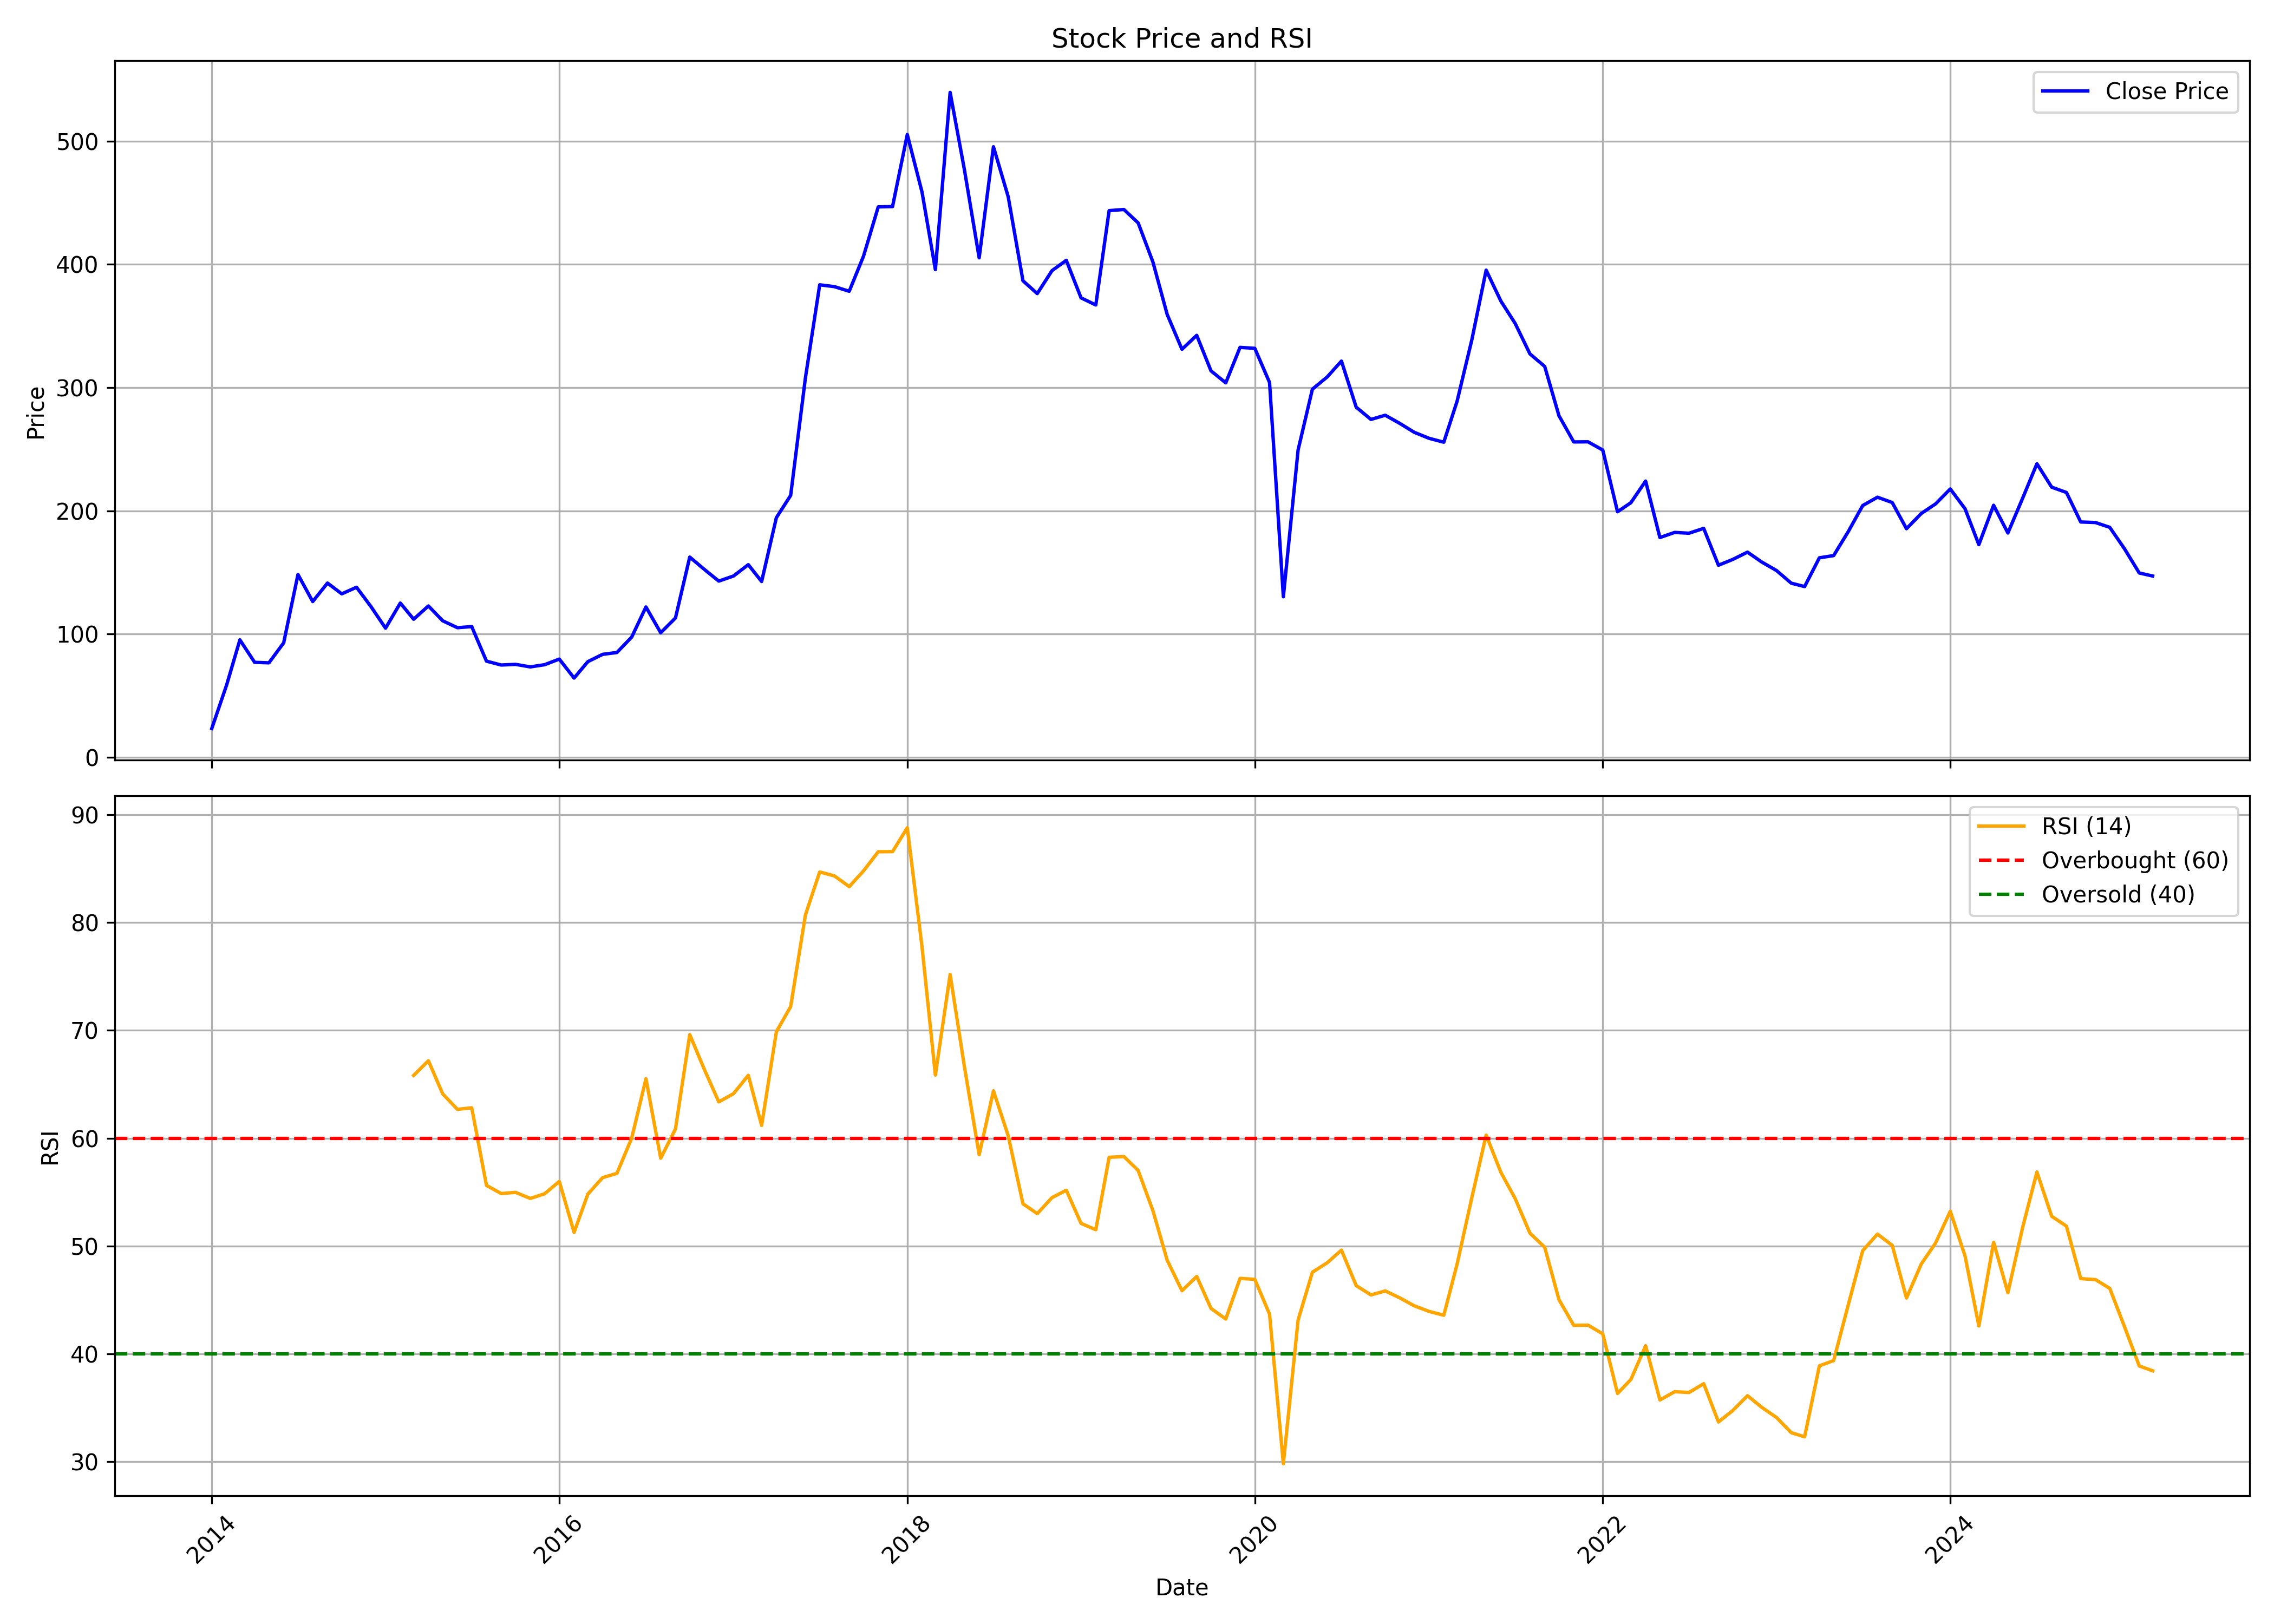

The file beside this chart, header and first rows:
, date, symbol, open, high, low, close, volume, rsi
0, 2014-01-01, NATHBIOGEN, 19.25, 23.39, 19.25, 23.39, 24376, 
1, 2014-02-01, NATHBIOGEN, 24.54, 58.47, 24.54, 58.47, 12237, 
2, 2014-03-01, NATHBIOGEN, 61.36, 95.24, 61.36, 95.24, 126492, 
3, 2014-04-01, NATHBIOGEN, 99.96, 99.96, 72.29, 77, 114556, 
4, 2014-05-01, NATHBIOGEN, 77, 85.19, 64.11, 76.62, 97452, 
5, 2014-06-01, NATHBIOGEN, 72.82, 92.84, 72.43, 92.84, 91817, 
6, 2014-07-01, NATHBIOGEN, 97.46, 148.3, 97.36, 148.3, 407542, 
7, 2014-08-01, NATHBIOGEN, 151.1, 169.1, 124.3, 126.3, 273067, 
8, 2014-09-01, NATHBIOGEN, 131.8, 154.5, 123.2, 141.4, 226211, 
9, 2014-10-01, NATHBIOGEN, 148.4, 148.4, 111.7, 132.6, 76998, 
10, 2014-11-01, NATHBIOGEN, 126, 154.7, 119.7, 137.9, 183318, 
11, 2014-12-01, NATHBIOGEN, 131.6, 140.5, 118.4, 122.4, 97681, 
12, 2015-01-01, NATHBIOGEN, 118.4, 130.9, 100.2, 104.7, 88235, 
13, 2015-02-01, NATHBIOGEN, 105.5, 150.8, 99.53, 125.1, 152761, 
14, 2015-03-01, NATHBIOGEN, 125.5, 143.6, 104, 112, 166719, 65.82
15, 2015-04-01, NATHBIOGEN, 113.6, 159.8, 105.9, 122.8, 146533, 67.19
16, 2015-05-01, NATHBIOGEN, 122.8, 129, 104.5, 110.7, 81874, 64.12
17, 2015-06-01, NATHBIOGEN, 107.9, 116.7, 88.7, 105.1, 158830, 62.67
18, 2015-07-01, NATHBIOGEN, 108.1, 116.9, 96.74, 106, 152729, 62.82
19, 2015-08-01, NATHBIOGEN, 109.7, 112.6, 66.61, 77.97, 227306, 55.62
20, 2015-09-01, NATHBIOGEN, 79.75, 81.82, 64.64, 74.84, 178562, 54.86
21, 2015-10-01, NATHBIOGEN, 74.02, 105.7, 72.72, 75.37, 282600, 54.97
22, 2015-11-01, NATHBIOGEN, 74.69, 78.4, 63.77, 73.3, 77043, 54.41
23, 2015-12-01, NATHBIOGEN, 73.15, 80.76, 66.56, 75.08, 137840, 54.84
24, 2016-01-01, NATHBIOGEN, 76.04, 110.6, 72.48, 79.65, 835092, 55.99
25, 2016-02-01, NATHBIOGEN, 79.22, 84.7, 56.79, 64.25, 195984, 51.26
26, 2016-03-01, NATHBIOGEN, 64.06, 87.59, 63.43, 77.58, 141721, 54.82
27, 2016-04-01, NATHBIOGEN, 76.04, 99.09, 73.59, 83.5, 231368, 56.34
28, 2016-05-01, NATHBIOGEN, 82.92, 95.29, 79.03, 84.99, 150432, 56.74
29, 2016-06-01, NATHBIOGEN, 83.74, 102, 82.88, 97.46, 283101, 60
30, 2016-07-01, NATHBIOGEN, 103, 133.7, 89.57, 122, 706979, 65.51
31, 2016-08-01, NATHBIOGEN, 114.5, 114.5, 94.91, 101, 488728, 58.14
32, 2016-09-01, NATHBIOGEN, 102, 127.3, 92.6, 113, 781300, 60.86
33, 2016-10-01, NATHBIOGEN, 110.7, 177.6, 108.2, 162.4, 1810235, 69.61
34, 2016-11-01, NATHBIOGEN, 169.4, 200.8, 125.1, 152.3, 3009102, 66.34
35, 2016-12-01, NATHBIOGEN, 153.5, 157.2, 120.4, 142.9, 897278, 63.37
36, 2017-01-01, NATHBIOGEN, 143.4, 165.4, 141.1, 147.1, 850936, 64.13
37, 2017-02-01, NATHBIOGEN, 149.1, 163.1, 138.6, 156.3, 870210, 65.84
38, 2017-03-01, NATHBIOGEN, 158.6, 158.8, 137.2, 142.6, 665673, 61.18
39, 2017-04-01, NATHBIOGEN, 145.2, 219.8, 145.2, 194.4, 5051352, 69.88
40, 2017-05-01, NATHBIOGEN, 194.4, 225.7, 190.7, 212.5, 2591747, 72.21
41, 2017-06-01, NATHBIOGEN, 211.8, 340.4, 211.8, 307.9, 8547547, 80.72
42, 2017-07-01, NATHBIOGEN, 308.2, 420.6, 308.2, 383.4, 4193043, 84.71
43, 2017-08-01, NATHBIOGEN, 385.4, 406.2, 294.5, 381.9, 3393534, 84.34
44, 2017-09-01, NATHBIOGEN, 382.1, 441.7, 345.6, 378.1, 3611619, 83.35
45, 2017-10-01, NATHBIOGEN, 378.1, 427.3, 373, 406.6, 3000062, 84.8
46, 2017-11-01, NATHBIOGEN, 409, 473.5, 375.4, 446.6, 3754908, 86.58
47, 2017-12-01, NATHBIOGEN, 450.4, 469.4, 357.6, 446.9, 2204315, 86.59
48, 2018-01-01, NATHBIOGEN, 450.4, 544.3, 437.1, 505.3, 5419411, 88.81
49, 2018-02-01, NATHBIOGEN, 505.3, 522.1, 452.4, 458.6, 1235753, 77.74
50, 2018-03-01, NATHBIOGEN, 462.7, 464.8, 376.4, 395.7, 1027986, 65.86
51, 2018-04-01, NATHBIOGEN, 407.5, 553.5, 388.5, 539.5, 3345073, 75.2
52, 2018-05-01, NATHBIOGEN, 539.5, 563.1, 447.7, 476.8, 1300676, 66.64
53, 2018-06-01, NATHBIOGEN, 475, 480.8, 382.1, 405.3, 635508, 58.46
54, 2018-07-01, NATHBIOGEN, 405.3, 508.9, 405.3, 495.4, 1038622, 64.39
55, 2018-08-01, NATHBIOGEN, 495.7, 501.2, 452.4, 454.9, 637216, 60.22
56, 2018-09-01, NATHBIOGEN, 456.2, 514, 380.2, 386.7, 765426, 53.91
57, 2018-10-01, NATHBIOGEN, 386, 398.5, 318.6, 376.3, 589252, 53
58, 2018-11-01, NATHBIOGEN, 373.3, 410.7, 349.7, 394.9, 359185, 54.48
59, 2018-12-01, NATHBIOGEN, 394.9, 421.6, 355.1, 403.3, 912902, 55.17
... 75 more rows
